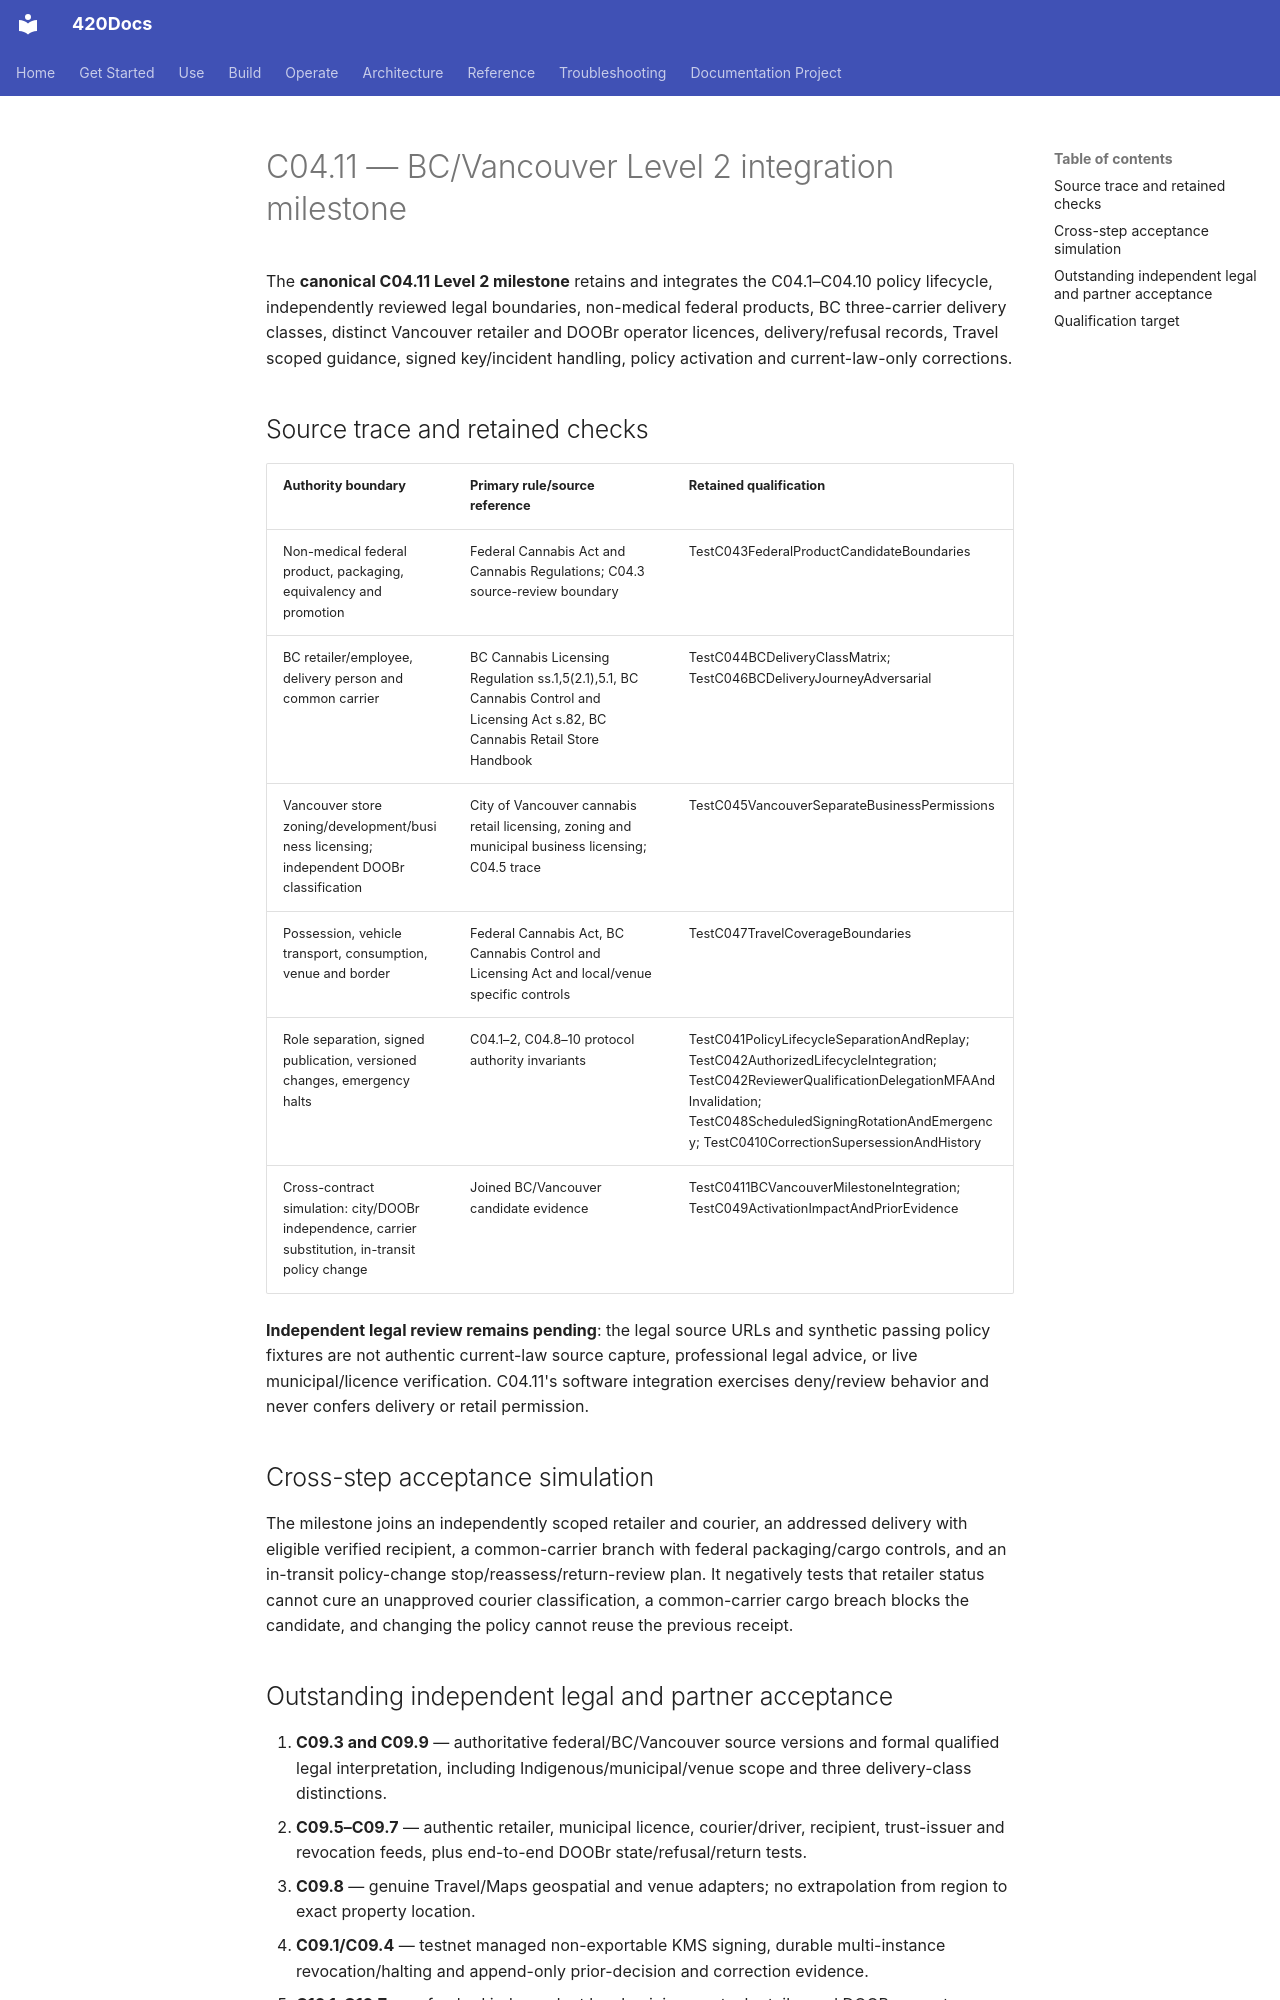

repository: abvhiael/420-integrated-v0.1 · page: compliance/C04.11-BC-VANCOUVER-LEVEL2/index.html · generator: mkdocs

# C04.11 — BC/Vancouver Level 2 integration milestone

The **canonical C04.11 Level 2 milestone** retains and integrates the C04.1–C04.10 policy lifecycle, independently reviewed legal boundaries, non-medical federal products, BC three-carrier delivery classes, distinct Vancouver retailer and DOOBr operator licences, delivery/refusal records, Travel scoped guidance, signed key/incident handling, policy activation and current-law-only corrections.

## Source trace and retained checks

| Authority boundary | Primary rule/source reference | Retained qualification |
| --- | --- | --- |
| Non-medical federal product, packaging, equivalency and promotion | Federal Cannabis Act and Cannabis Regulations; C04.3 source-review boundary | TestC043FederalProductCandidateBoundaries |
| BC retailer/employee, delivery person and common carrier | BC Cannabis Licensing Regulation ss.1,5(2.1),5.1, BC Cannabis Control and Licensing Act s.82, BC Cannabis Retail Store Handbook | TestC044BCDeliveryClassMatrix; TestC046BCDeliveryJourneyAdversarial |
| Vancouver store zoning/development/business licensing; independent DOOBr classification | City of Vancouver cannabis retail licensing, zoning and municipal business licensing; C04.5 trace | TestC045VancouverSeparateBusinessPermissions |
| Possession, vehicle transport, consumption, venue and border | Federal Cannabis Act, BC Cannabis Control and Licensing Act and local/venue specific controls | TestC047TravelCoverageBoundaries |
| Role separation, signed publication, versioned changes, emergency halts | C04.1–2, C04.8–10 protocol authority invariants | TestC041PolicyLifecycleSeparationAndReplay; TestC042AuthorizedLifecycleIntegration; TestC042ReviewerQualificationDelegationMFAAndInvalidation; TestC048ScheduledSigningRotationAndEmergency; TestC0410CorrectionSupersessionAndHistory |
| Cross-contract simulation: city/DOOBr independence, carrier substitution, in-transit policy change | Joined BC/Vancouver candidate evidence | TestC0411BCVancouverMilestoneIntegration; TestC049ActivationImpactAndPriorEvidence |

**Independent legal review remains pending**: the legal source URLs and synthetic passing policy fixtures are not authentic current-law source capture, professional legal advice, or live municipal/licence verification. C04.11's software integration exercises deny/review behavior and never confers delivery or retail permission.

## Cross-step acceptance simulation

The milestone joins an independently scoped retailer and courier, an addressed delivery with eligible verified recipient, a common-carrier branch with federal packaging/cargo controls, and an in-transit policy-change stop/reassess/return-review plan. It negatively tests that retailer status cannot cure an unapproved courier classification, a common-carrier cargo breach blocks the candidate, and changing the policy cannot reuse the previous receipt.
